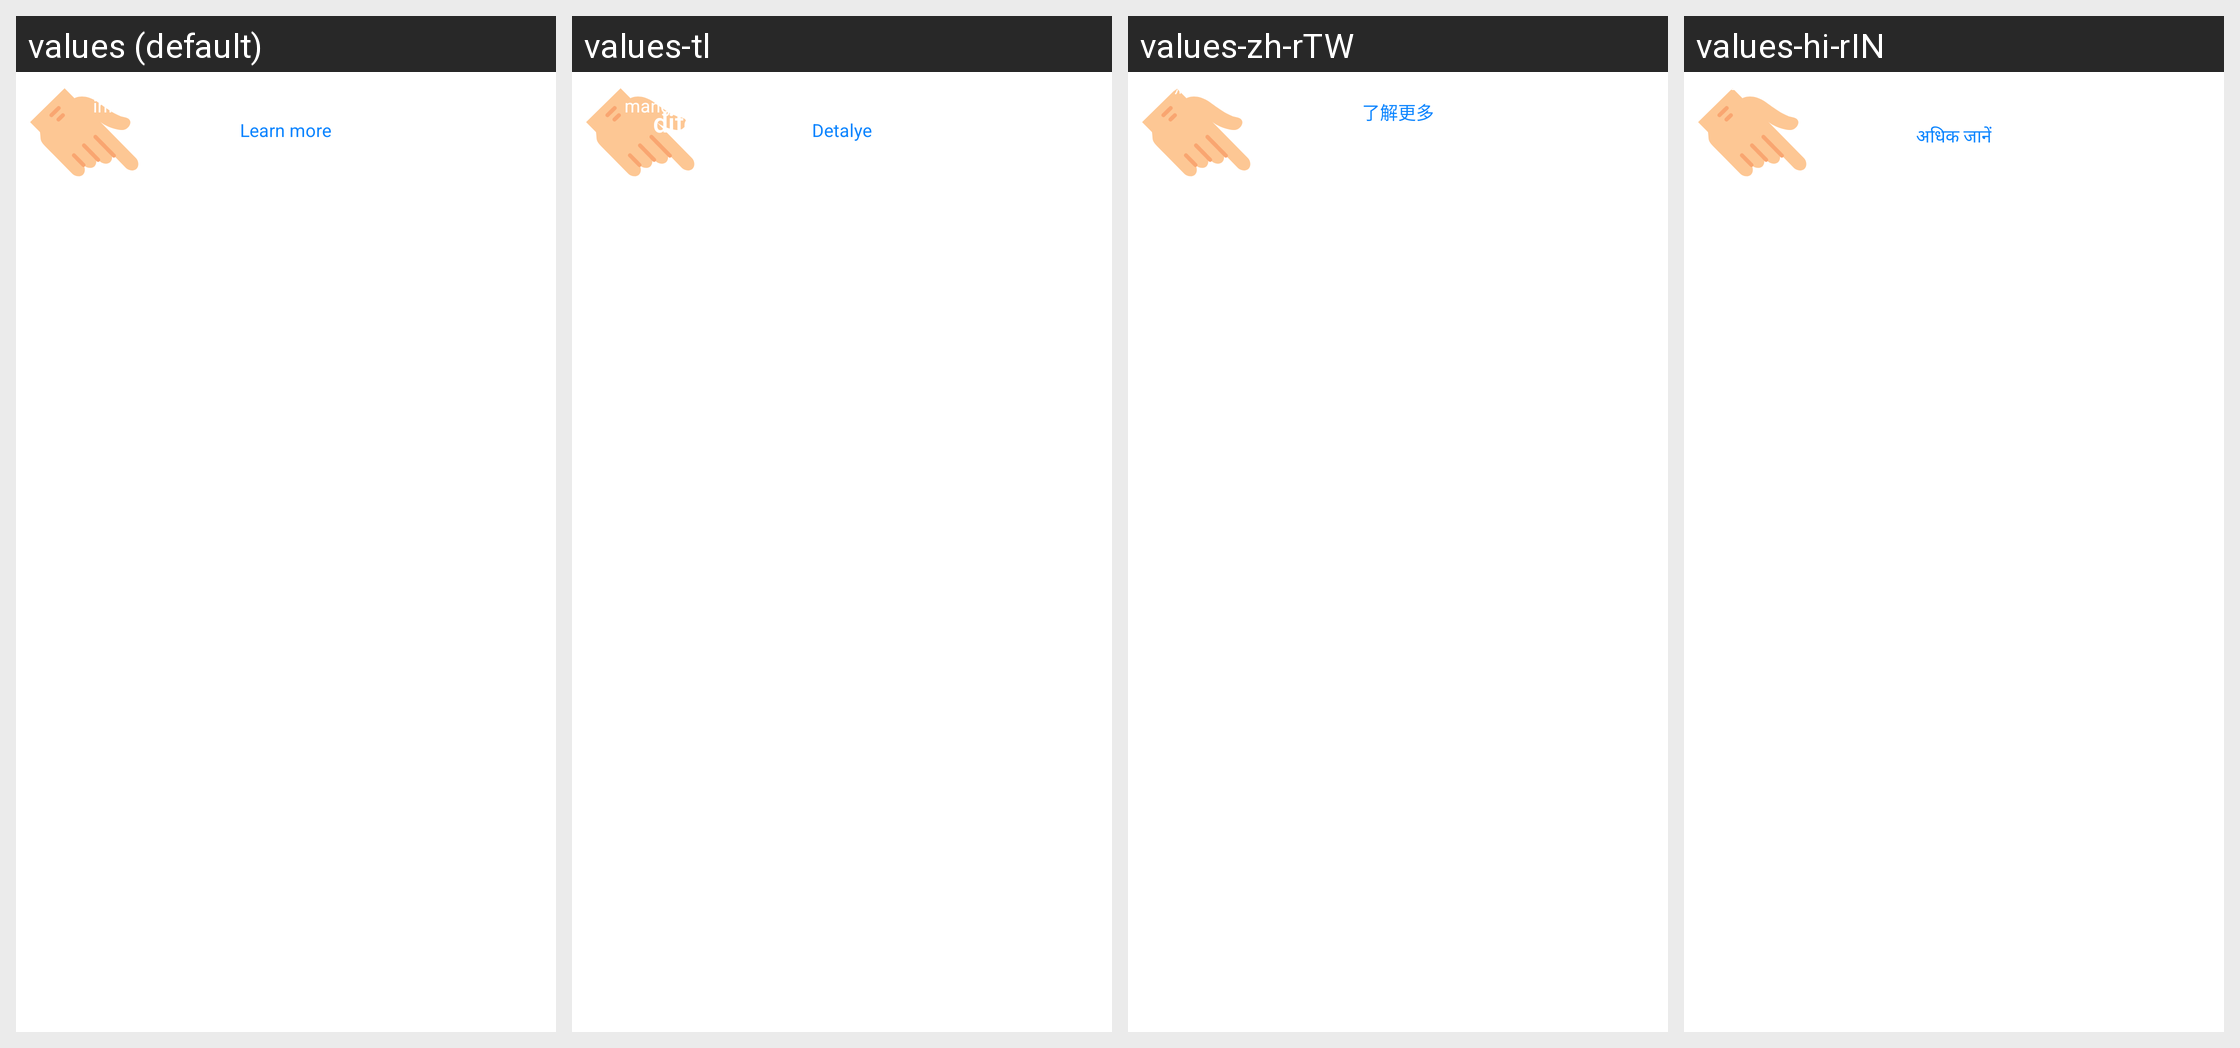

The Android screen above is rendered under several locales of the same app. Produce the string resources it draws, with the default and per-locale values.
Android screen res/layout/myshot_onboarding.xml rendered under 4 locales, left to right: values (default), values-tl, values-zh-rTW, values-hi-rIN. Device: Nexus 5 (rendered at 1080×1920; each locale shown at half size, 540×960, under a caption strip naming it); theme AppTheme.
Other locales in the repository, not shown: values-in, values-jv, values-su, values-th, values-vi.
Strings drawn on this screen, with the default value and each locale's value (text and hints the layout hard-codes, and strings that could not be matched under every locale, appear in the picture but are not listed):

my_shot_on_boarding_category_message
  values: To improve your product experience, we collect information about your screenshots’ categories.
  values-tl: Para mapabuti ang produktong ito, kami ay maaaring mangolekta ng impormasyon tungkol sa iyong screen.
  values-zh-rTW: 為了改善產品使用體驗，我們會收集您拍攝的擷圖分類。
  values-hi-rIN: आपके प्रोडक्ट अनुभव को सुधारने के लिए, हम आपके स्क्रीनशॉट श्रेणियों के बारे में जानकारियाँ जमा करते हैं।

preference_learn_more
  values: Learn more
  values-tl: Detalye
  values-zh-rTW: 了解更多
  values-hi-rIN: अधिक जानें
